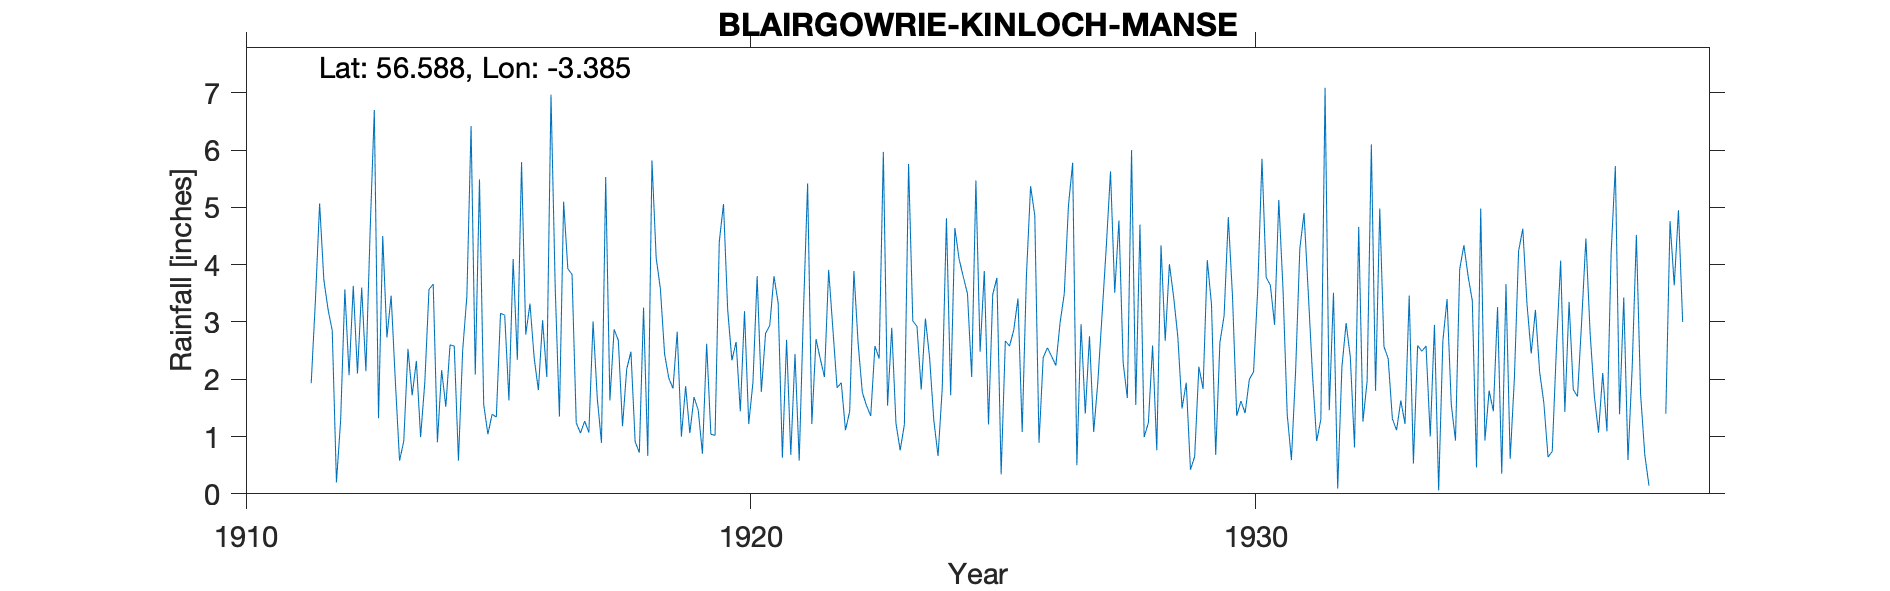

The table this chart was drawn from, first rows:
BLAIRGOWRIE, KINLOCH HOUSE, , , , , , , , , , , , , , , , , , , , , , , 
Grid ref, NO 15035 44864, Long, -3.385, Lat, 56.59, Elevation, 280, ft, , , , , , , , , , , , , , , 
Station no, 5567, , , , , , , , , , , , , , , , , , , , , , 
, 1910, 1911, 1912, 1913, 1914, 1915, 1916, 1917, 1918, 1919, 1920, 1921, 1922, 1923, 1924, 1925, 1926, 1927, 1928, 1929, 1930, 1931, 1932
January, , , 3.74, 6.7, 1.94, 2.08, 2.78, 1.24, 2.18, 2.83, 3.21, 3.33, 3.91, 2.36, 2.37, 2.48, 5.37, 2.96, 6, 1.49, 3.44, 3.58, 3.51
February, , , 3.22, 1.32, 3.57, 5.49, 3.32, 1.06, 2.48, 1, 2.33, 0.63, 2.88, 5.97, 1.28, 3.89, 4.86, 1.4, 1.55, 1.94, 1.36, 1.39, 0.09
March, , , 2.85, 4.5, 3.66, 1.56, 2.37, 1.27, 0.91, 1.88, 2.65, 2.69, 1.85, 1.54, 0.66, 1.21, 0.89, 2.75, 4.7, 0.42, 1.62, 0.59, 2.21
April, , , 0.2, 2.73, 0.9, 1.04, 1.81, 1.07, 0.72, 1.06, 1.44, 0.68, 1.94, 2.9, 1.84, 3.48, 2.38, 1.08, 0.99, 0.65, 1.41, 2.15, 2.98
May, , , 1.29, 3.46, 2.16, 1.39, 3.03, 3.01, 3.25, 1.69, 3.19, 2.44, 1.11, 1.23, 4.81, 3.77, 2.55, 1.97, 1.24, 2.22, 2, 4.28, 2.39
June, , , 3.57, 1.97, 1.52, 1.34, 2.04, 1.67, 0.66, 1.46, 1.22, 0.58, 1.44, 0.76, 1.72, 0.34, 2.4, 3.14, 2.59, 1.83, 2.13, 4.9, 0.81
July, , , 2.07, 0.58, 2.6, 3.15, 6.97, 0.89, 5.82, 0.7, 1.94, 3.16, 3.89, 1.21, 4.64, 2.67, 2.24, 4.32, 0.76, 4.08, 3.58, 3.52, 4.66
August, , , 3.63, 0.92, 2.58, 3.12, 3.6, 5.53, 4.12, 2.62, 3.8, 5.42, 2.63, 5.76, 4.1, 2.58, 2.98, 5.63, 4.34, 3.31, 5.85, 2.09, 1.26
September, , , 2.1, 2.53, 0.58, 1.63, 1.35, 1.63, 3.58, 1.04, 1.78, 1.22, 1.77, 3.02, 3.79, 2.86, 3.49, 3.51, 2.67, 0.68, 3.78, 0.92, 1.97
October, , 1.93, 3.6, 1.72, 2.5, 4.1, 5.1, 2.87, 2.44, 1.02, 2.8, 2.7, 1.54, 2.92, 3.49, 3.41, 5.03, 4.77, 4.01, 2.64, 3.64, 1.3, 6.1
November, , 3.38, 2.14, 2.32, 3.45, 2.34, 3.93, 2.68, 2.02, 4.4, 2.94, 2.36, 1.36, 1.82, 2.04, 1.08, 5.78, 2.29, 3.44, 3.11, 2.95, 7.09, 1.8
December, , 5.07, 4.57, 0.99, 6.42, 5.79, 3.83, 1.18, 1.84, 5.06, 3.8, 2.04, 2.58, 3.06, 5.47, 3.79, 0.5, 1.67, 2.74, 4.83, 5.13, 1.46, 4.98
Total, , , 32.98, 29.74, 31.88, 33.03, 40.13, 24.1, 30.02, 24.76, 31.1, 27.25, 26.9, 32.55, 36.21, 31.56, 38.47, 35.49, 35.03, 27.2, 36.89, 33.27, 32.76
1938 MJJ deleted gauge leaking, , , , , , , , , , , , , , , , , , , , , , , 
